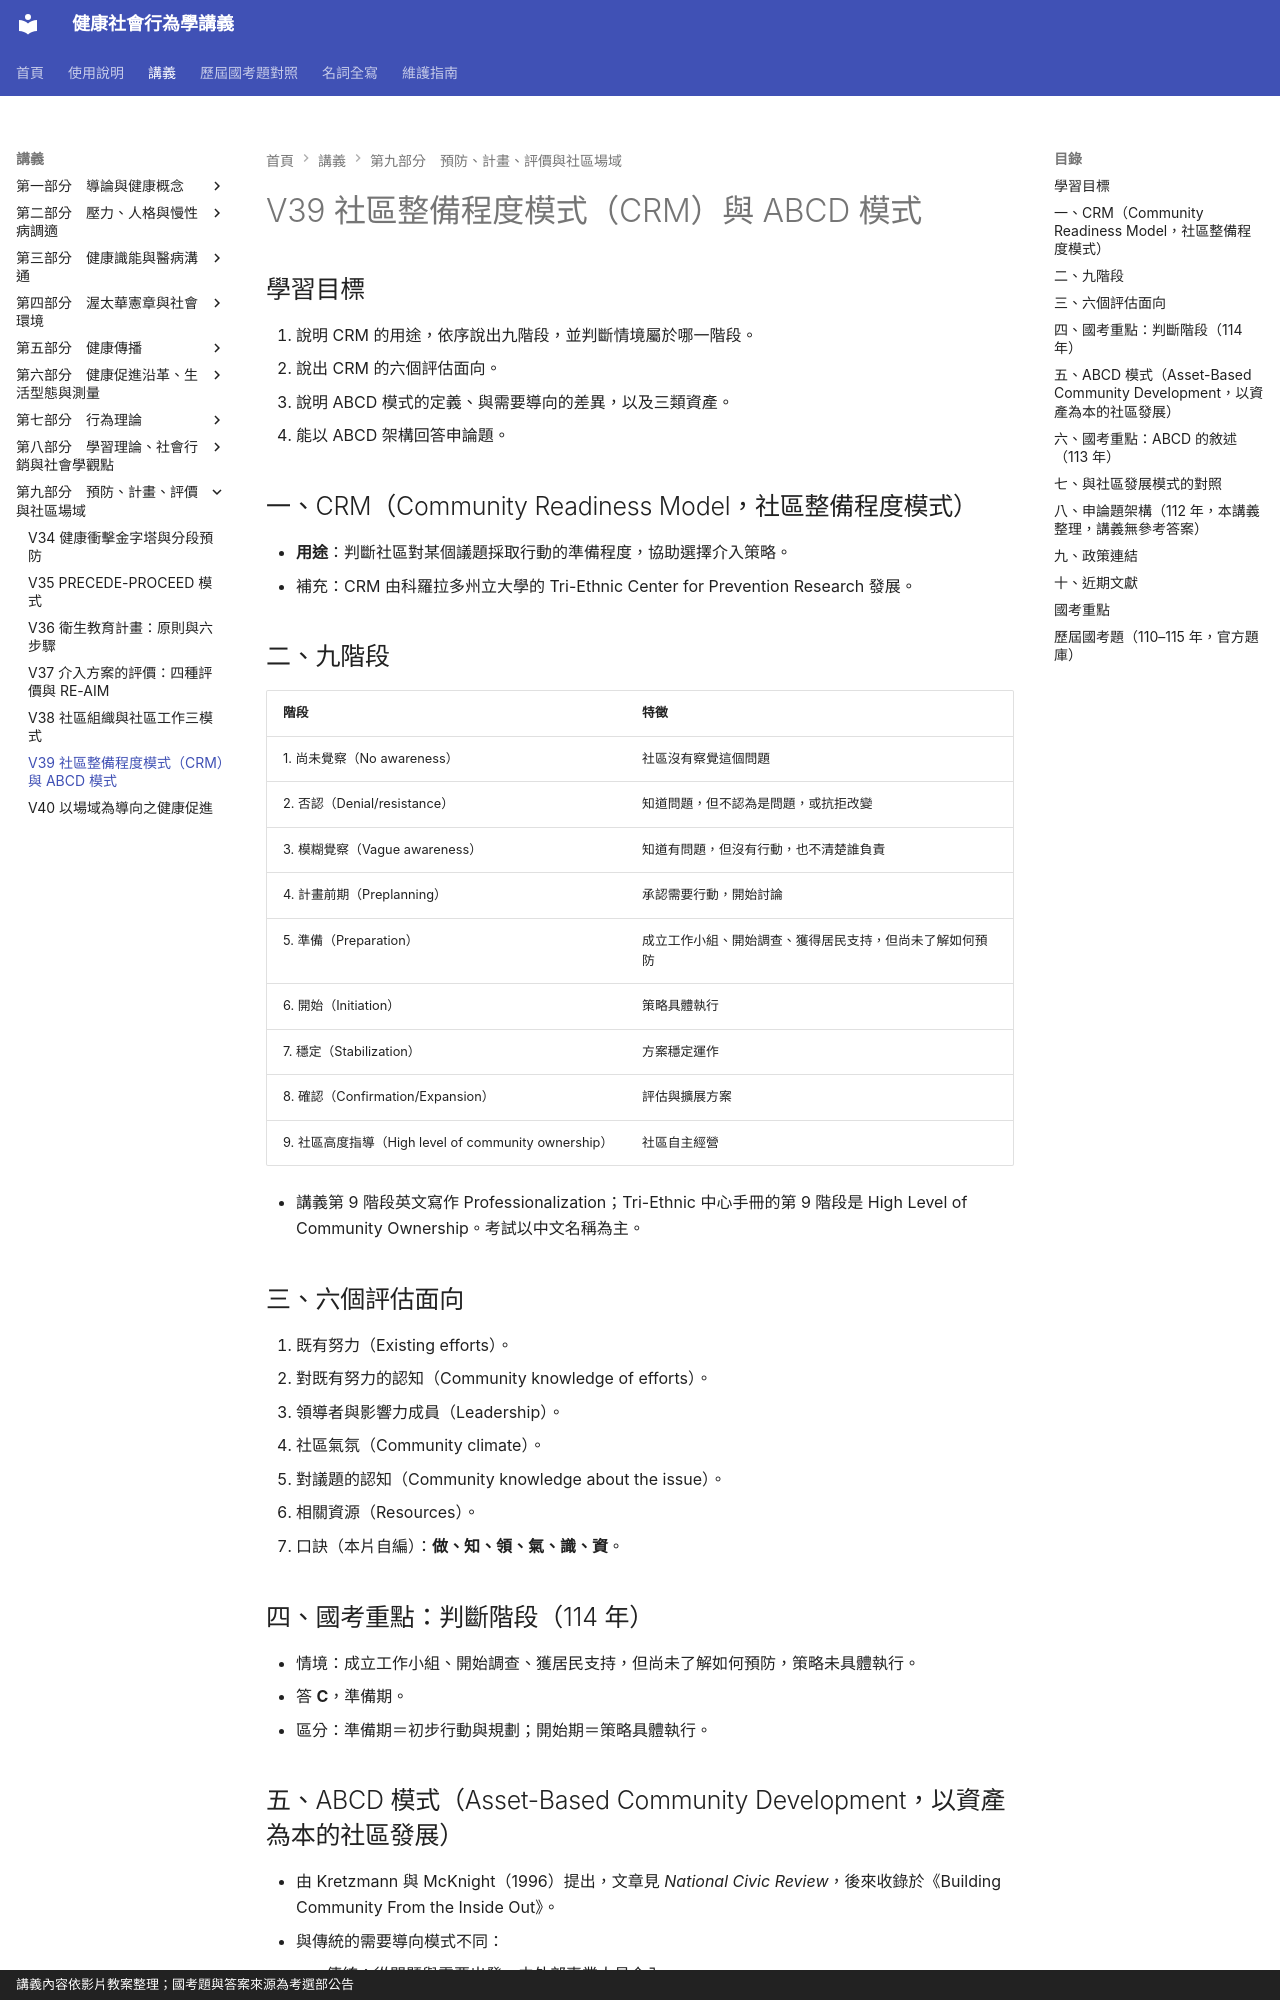

repository: greengarden0925/Health-Behavior-and-Society · page: chapters/V39/index.html · generator: mkdocs · copyright: 講義內容依影片教案整理；國考題與答案來源為考選部公告

# V39 社區整備程度模式（CRM）與 ABCD 模式

## 學習目標

1. 說明 CRM 的用途，依序說出九階段，並判斷情境屬於哪一階段。
2. 說出 CRM 的六個評估面向。
3. 說明 ABCD 模式的定義、與需要導向的差異，以及三類資產。
4. 能以 ABCD 架構回答申論題。

## 一、CRM（Community Readiness Model，社區整備程度模式）

- **用途**：判斷社區對某個議題採取行動的準備程度，協助選擇介入策略。
- 補充：CRM 由科羅拉多州立大學的 Tri-Ethnic Center for Prevention Research 發展。

## 二、九階段

| 階段 | 特徵 |
|---|---|
| 1. 尚未覺察（No awareness） | 社區沒有察覺這個問題 |
| 2. 否認（Denial/resistance） | 知道問題，但不認為是問題，或抗拒改變 |
| 3. 模糊覺察（Vague awareness） | 知道有問題，但沒有行動，也不清楚誰負責 |
| 4. 計畫前期（Preplanning） | 承認需要行動，開始討論 |
| 5. 準備（Preparation） | 成立工作小組、開始調查、獲得居民支持，但尚未了解如何預防 |
| 6. 開始（Initiation） | 策略具體執行 |
| 7. 穩定（Stabilization） | 方案穩定運作 |
| 8. 確認（Confirmation/Expansion） | 評估與擴展方案 |
| 9. 社區高度指導（High level of community ownership） | 社區自主經營 |

- 講義第 9 階段英文寫作 Professionalization；Tri-Ethnic 中心手冊的第 9 階段是 High Level of Community Ownership。考試以中文名稱為主。

## 三、六個評估面向

1. 既有努力（Existing efforts）。
2. 對既有努力的認知（Community knowledge of efforts）。
3. 領導者與影響力成員（Leadership）。
4. 社區氣氛（Community climate）。
5. 對議題的認知（Community knowledge about the issue）。
6. 相關資源（Resources）。
- 口訣（本片自編）：**做、知、領、氣、識、資**。

## 四、國考重點：判斷階段（114 年）

- 情境：成立工作小組、開始調查、獲居民支持，但尚未了解如何預防，策略未具體執行。
- 答 **C**，準備期。
- 區分：準備期＝初步行動與規劃；開始期＝策略具體執行。
